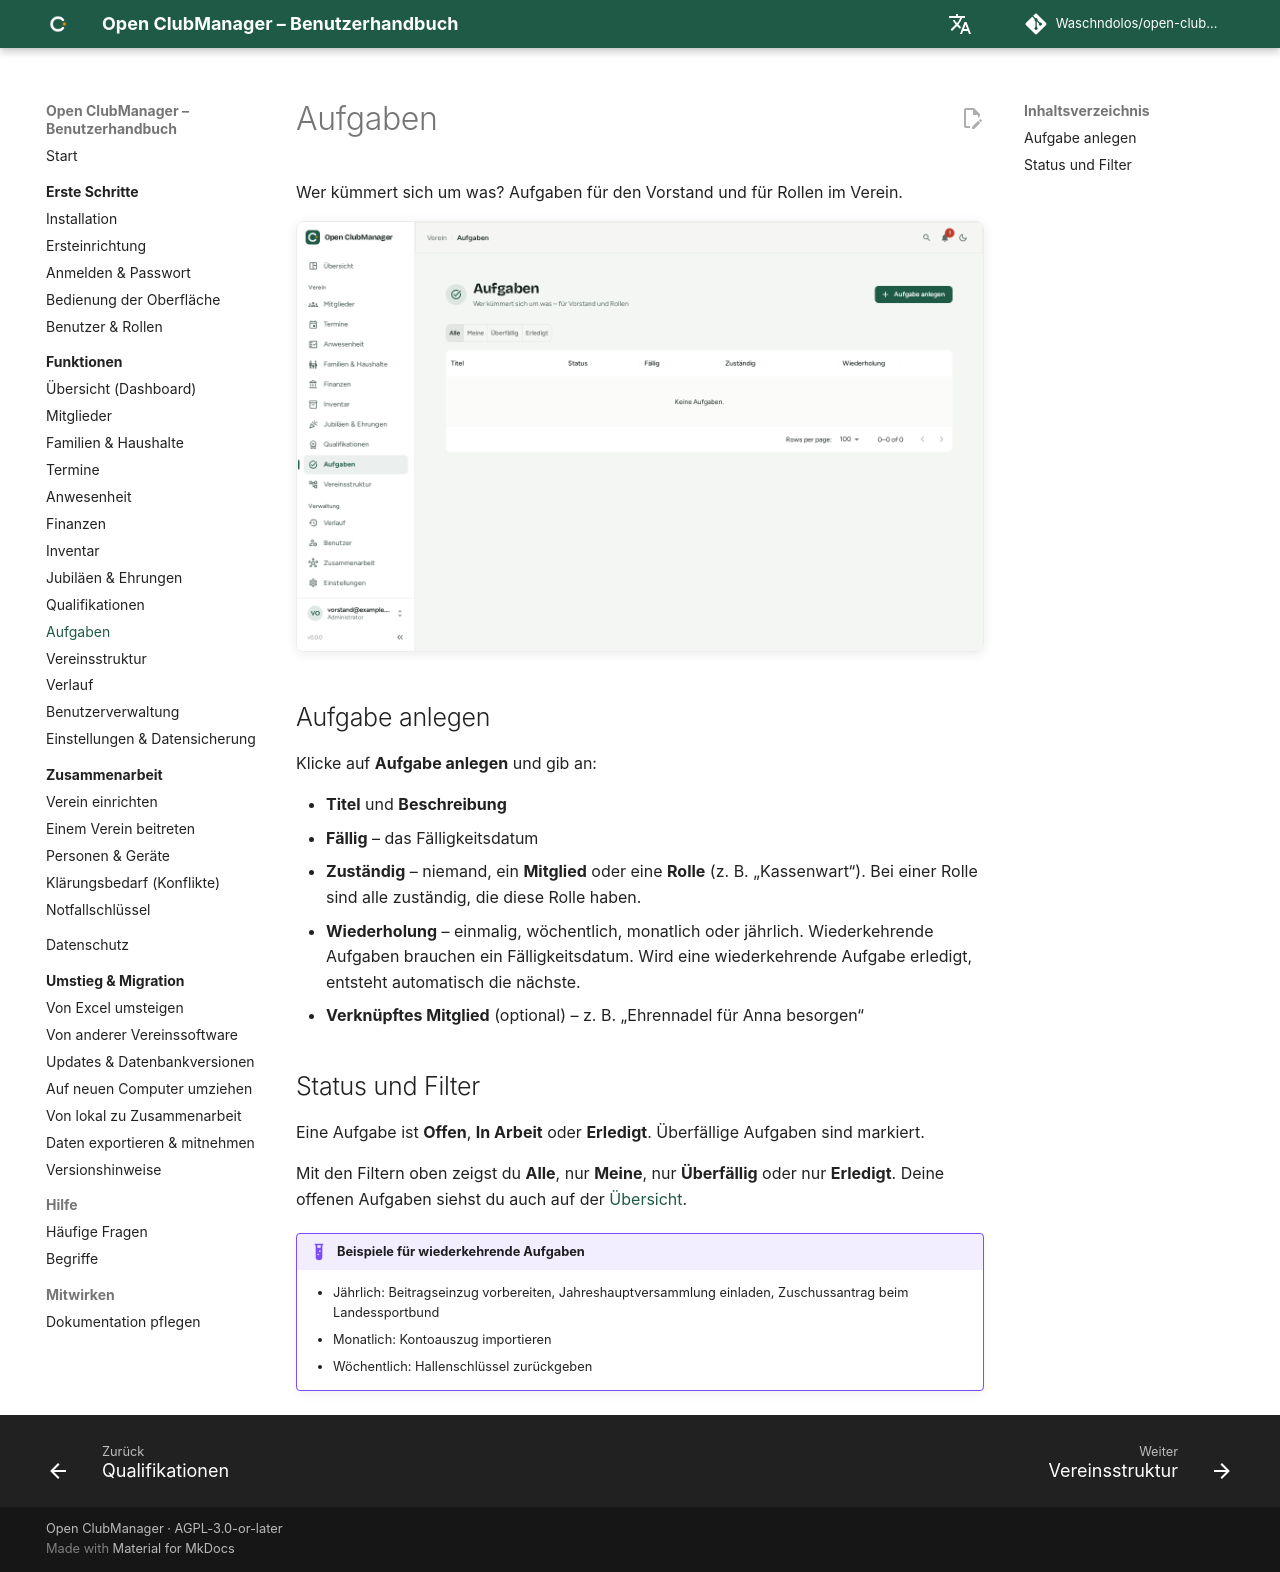

repository: Waschndolos/open-clubmanager · page: funktionen/aufgaben/index.html · generator: mkdocs

---
routes:
  - /tasks
---

# Aufgaben

Wer kümmert sich um was? Aufgaben für den Vorstand und für Rollen im Verein.

![Aufgaben](../assets/screenshots/tasks.png){ .screenshot }

## Aufgabe anlegen

Klicke auf **Aufgabe anlegen** und gib an:

- **Titel** und **Beschreibung**
- **Fällig** – das Fälligkeitsdatum
- **Zuständig** – niemand, ein **Mitglied** oder eine **Rolle** (z. B. „Kassenwart“). Bei einer Rolle sind alle zuständig, die diese Rolle haben.
- **Wiederholung** – einmalig, wöchentlich, monatlich oder jährlich. Wiederkehrende Aufgaben brauchen ein Fälligkeitsdatum. Wird eine wiederkehrende Aufgabe erledigt, entsteht automatisch die nächste.
- **Verknüpftes Mitglied** (optional) – z. B. „Ehrennadel für Anna besorgen“

## Status und Filter

Eine Aufgabe ist **Offen**, **In Arbeit** oder **Erledigt**. Überfällige Aufgaben sind markiert.

Mit den Filtern oben zeigst du **Alle**, nur **Meine**, nur **Überfällig** oder nur **Erledigt**. Deine offenen Aufgaben siehst du auch auf der [Übersicht](dashboard.md).

!!! example "Beispiele für wiederkehrende Aufgaben"
    - Jährlich: Beitragseinzug vorbereiten, Jahreshauptversammlung einladen, Zuschussantrag beim Landessportbund
    - Monatlich: Kontoauszug importieren
    - Wöchentlich: Hallenschlüssel zurückgeben
